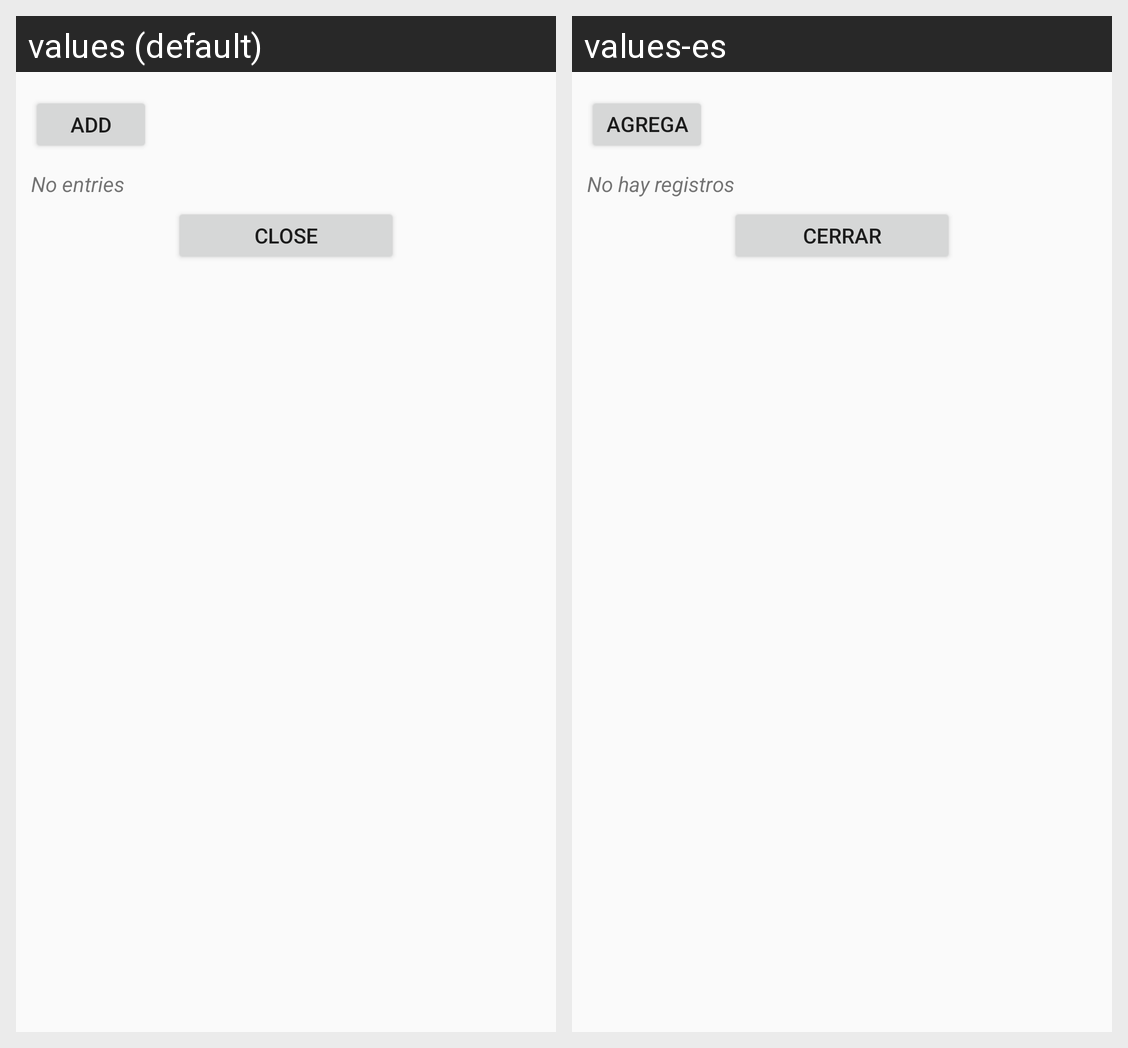

Here is an Android app screen in its default locale and in the app's own translations. Write out the translated-string differences for the strings that appear on this screen.
Android screen res/layout/stringlistpopup.xml rendered under 2 locales, left to right: values (default), values-es. Device: Nexus 5 (rendered at 1080×1920; each locale shown at half size, 540×960, under a caption strip naming it); theme AppTheme.
Strings drawn on this screen, with the default value and each locale's value (text and hints the layout hard-codes, and strings that could not be matched under every locale, appear in the picture but are not listed):

add
  values: Add
  values-es: Agregar

noEntries
  values: No entries
  values-es: No hay registros

close
  values: Close
  values-es: Cerrar
